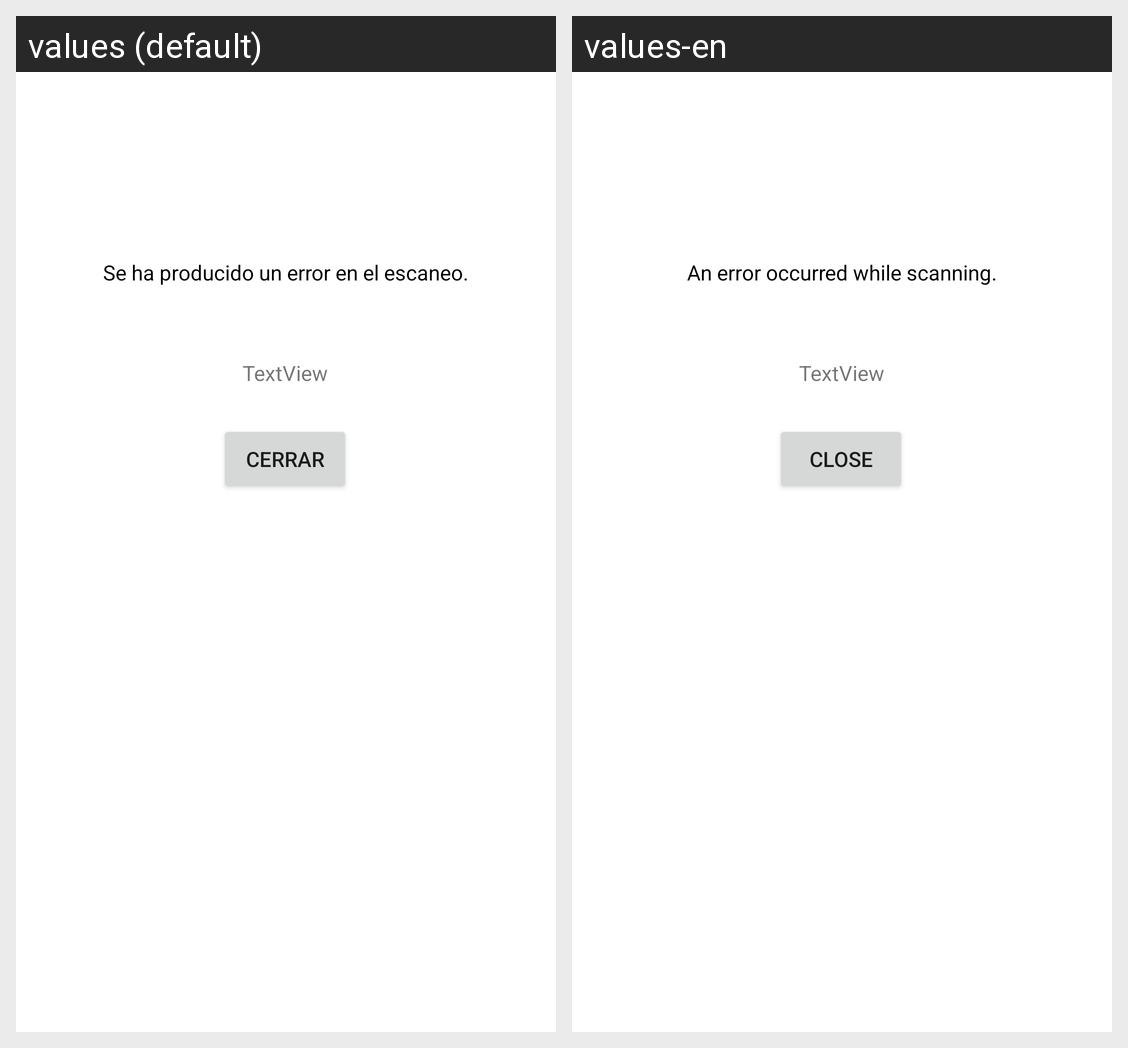

The same Android screen rendered under two of its app's locales, left to right. List the strings drawn on it with the default value and each locale's translation.
Android screen res/layout/fragment_scan_error.xml rendered under 2 locales, left to right: values (default), values-en. Device: Nexus 5 (rendered at 1080×1920; each locale shown at half size, 540×960, under a caption strip naming it); theme AppTheme.
Strings drawn on this screen, with the default value and each locale's value (text and hints the layout hard-codes, and strings that could not be matched under every locale, appear in the picture but are not listed):

fragScanErrorLabel
  values: Se ha producido un error en el escaneo.
  values-en: An error occurred while scanning.

close
  values: Cerrar
  values-en: Close
